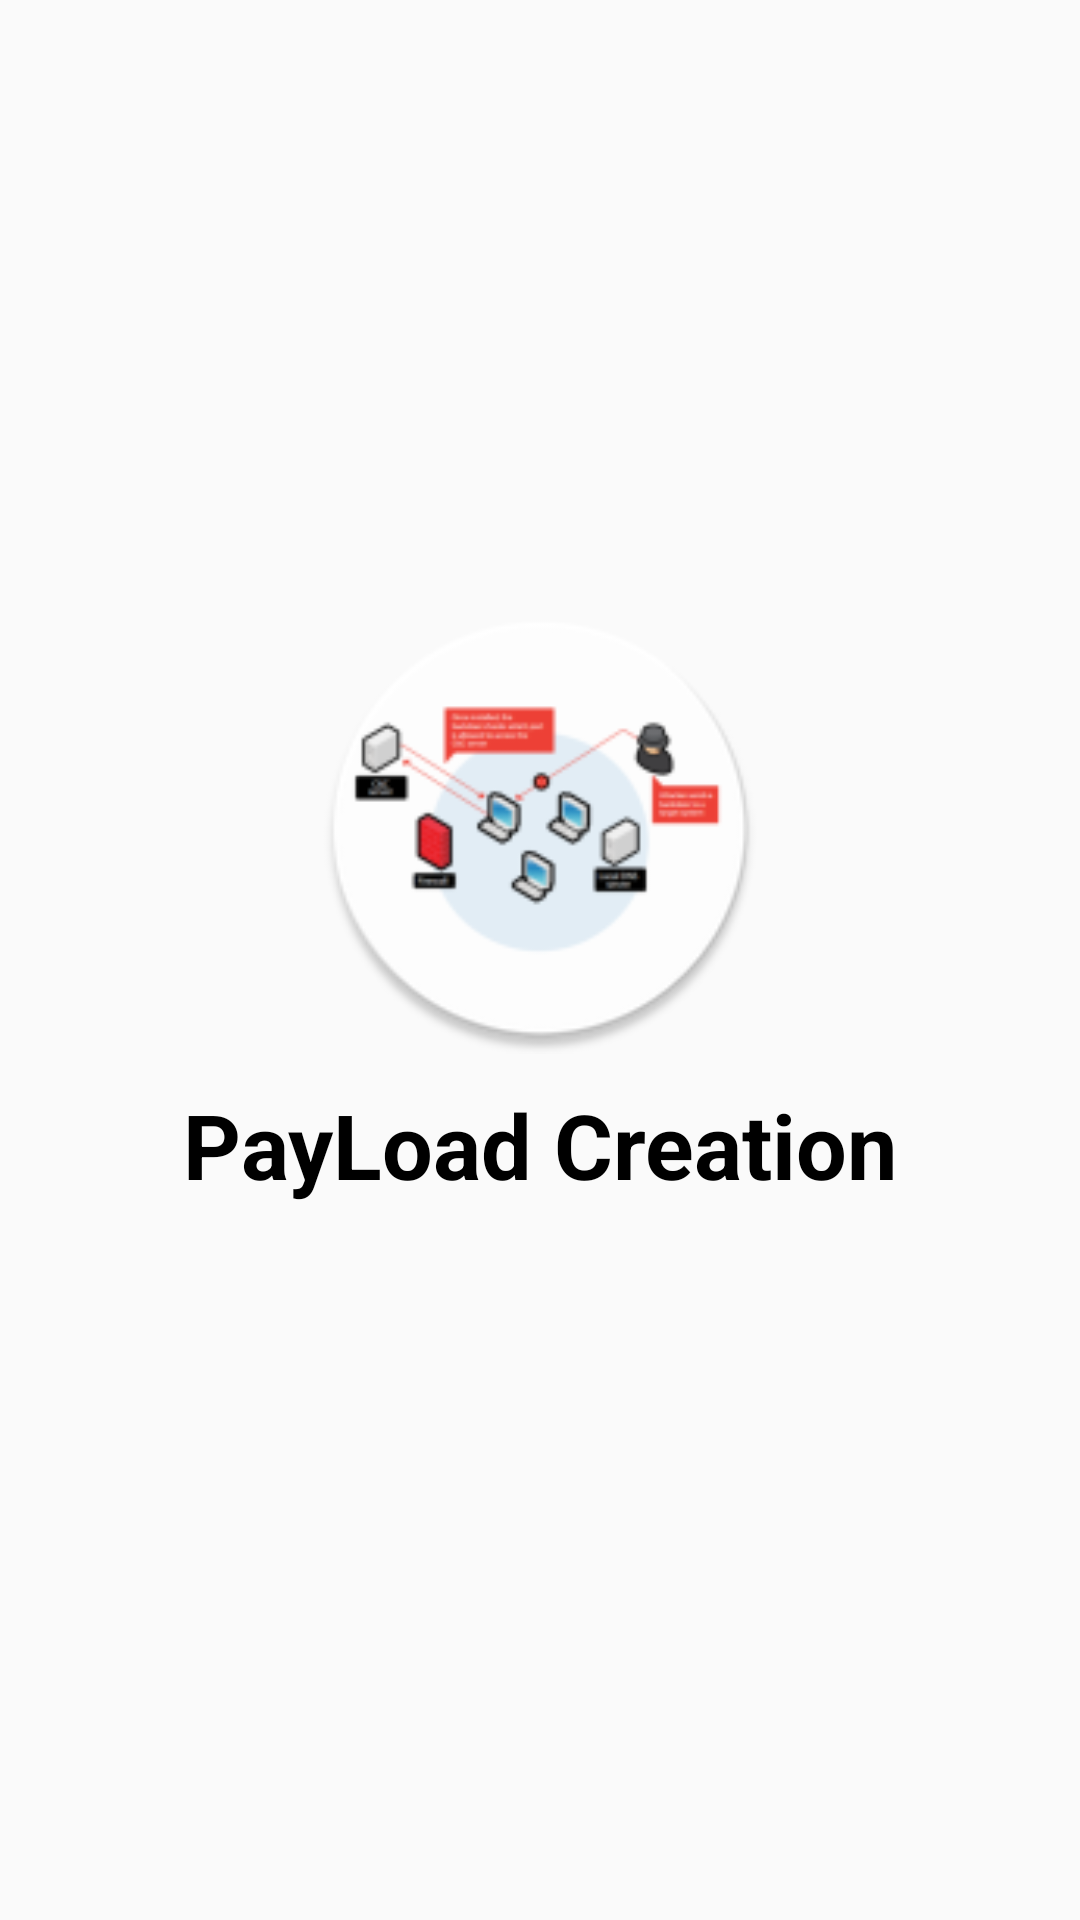

This screen was rendered from an Android layout file. Write that file and the resources it references.
<!-- AndroidManifest.xml: application theme AppTheme -->
<!-- res/layout/slider_2.xml -->
<?xml version="1.0" encoding="utf-8"?>
<LinearLayout xmlns:android="http://schemas.android.com/apk/res/android"
    android:layout_width="match_parent"
    android:layout_height="match_parent"
    android:gravity="center"
    android:orientation="vertical">

    <ImageView
        android:layout_width="150dp"
        android:layout_height="150dp"
        android:layout_gravity="center"
        android:src="@mipmap/payload" />

    <TextView
        android:layout_width="match_parent"
        android:layout_height="wrap_content"
        android:layout_marginTop="10dp"
        android:gravity="center"
        android:text="PayLoad Creation"
        android:textAlignment="center"
        android:textColor="@android:color/background_dark"
        android:textSize="30dp"
        android:textStyle="bold" />

    <TextView
        android:layout_width="match_parent"
        android:layout_height="wrap_content"
        android:layout_marginTop="10dp"
        android:textAlignment="center"
        android:textColor="@android:color/background_dark"
        android:textSize="20dp" />

</LinearLayout>
<!-- resources referenced by this layout -->
<resources>
  <!-- mipmap payload: png bitmap (mipmap-hdpi, 5274 bytes) -->
  <style name="AppTheme" parent="Theme.AppCompat.Light.DarkActionBar">
          
          <item name="colorPrimary">@color/colorPrimary</item>
          <item name="colorPrimaryDark">@color/colorPrimaryDark</item>
          <item name="colorAccent">@color/colorAccent</item>
      </style>
  <!-- not gathered from this repository: default colours our renderer supplied (Android Studio template values) -->
  <color name="colorPrimary">#FF6200EE</color>
  <color name="colorPrimaryDark">#FF3700B3</color>
  <color name="colorAccent">#FF03DAC5</color>
</resources>
